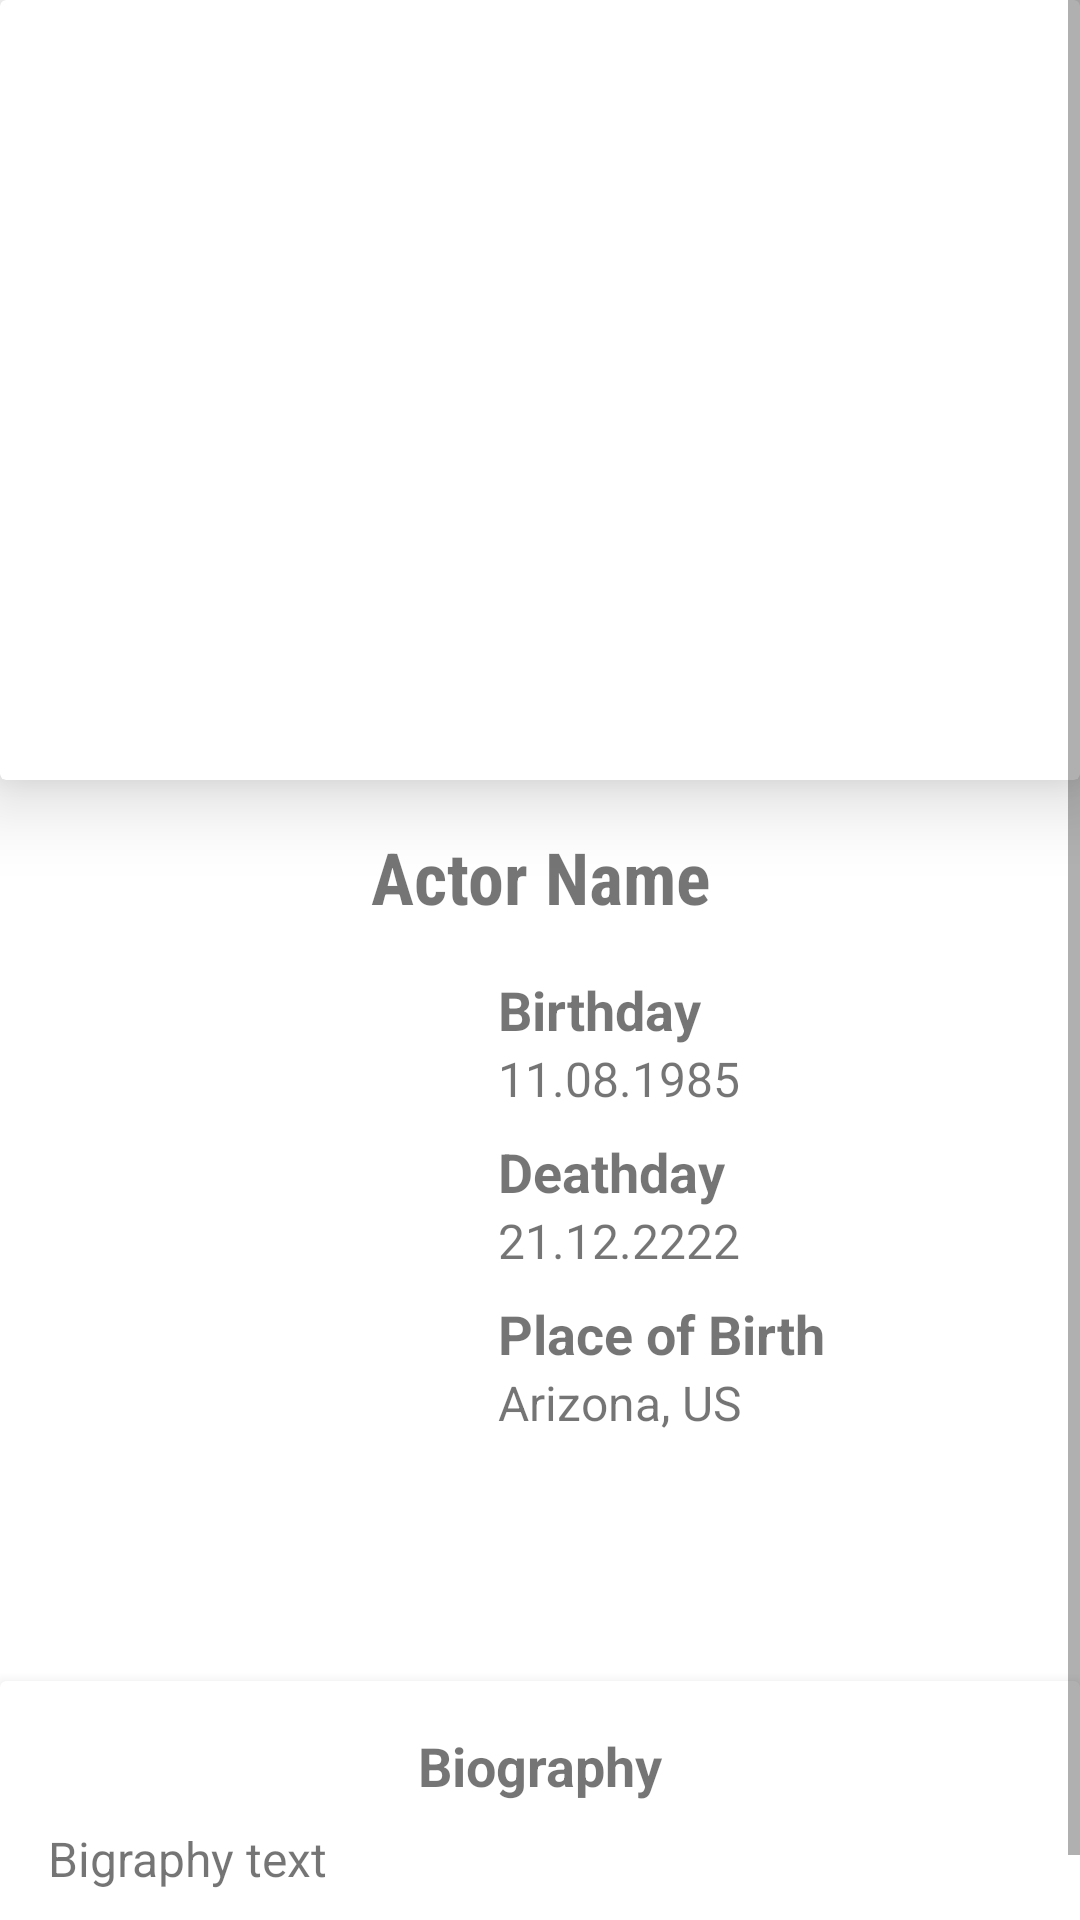

Produce the Android XML layout that renders to this screen, including the resource entries it uses.
<!-- AndroidManifest.xml: application theme Theme.MoviesApp -->
<!-- res/layout/activity_actor_profile.xml -->
<?xml version="1.0" encoding="utf-8"?>
<ScrollView
    xmlns:android="http://schemas.android.com/apk/res/android"
    xmlns:app="http://schemas.android.com/apk/res-auto"
    xmlns:tools="http://schemas.android.com/tools"
    android:layout_width="match_parent"
    android:layout_height="match_parent"
    tools:context=".ui.ActorProfileActivity">

    <androidx.constraintlayout.widget.ConstraintLayout
        android:layout_width="match_parent"
        android:layout_height="wrap_content">

        <androidx.cardview.widget.CardView
            android:id="@+id/cardviewPosterBig"
            android:layout_width="match_parent"
            android:layout_height="match_parent"
            app:cardElevation="15dp">

            <ImageView
                android:id="@+id/actorBackPoster"
                android:layout_width="match_parent"
                android:layout_height="wrap_content"
                android:minHeight="260dp"
                android:scaleType="fitXY"
                app:strokeColor="#FFFFFF"
                app:strokeWidth="1dp"
                app:layout_constraintEnd_toEndOf="parent"
                app:layout_constraintHorizontal_bias="1.0"
                app:layout_constraintStart_toStartOf="parent"
                app:layout_constraintTop_toTopOf="parent"
                tools:src="@drawable/ic_launcher_background"/>


        </androidx.cardview.widget.CardView>


        <com.google.android.material.imageview.ShapeableImageView
            android:id="@+id/actorImage"
            android:layout_width="134dp"
            android:layout_height="212dp"
            android:layout_marginStart="16dp"
            android:layout_marginTop="16dp"
            android:scaleType="fitXY"
            app:layout_constraintStart_toStartOf="parent"
            app:layout_constraintTop_toBottomOf="@+id/actorNameLastname"
            app:shapeAppearanceOverlay="@style/RoundedMedium"
            app:strokeColor="#FFFFFF"
            app:strokeWidth="1dp"
            tools:srcCompat="@tools:sample/avatars" />

        <TextView
            android:id="@+id/actorNameLastname"
            android:layout_width="wrap_content"
            android:layout_height="wrap_content"
            android:layout_marginTop="16dp"
            android:fontFamily="sans-serif-condensed"
            android:text="Actor Name"
            android:textAlignment="center"
            android:textSize="24sp"
            android:textStyle="bold"
            app:layout_constraintEnd_toEndOf="parent"
            app:layout_constraintStart_toStartOf="parent"
            app:layout_constraintTop_toBottomOf="@+id/cardviewPosterBig" />

        <TextView
            android:id="@+id/actorBirthday"
            android:layout_width="wrap_content"
            android:layout_height="wrap_content"
            android:layout_marginStart="16dp"
            android:layout_marginTop="16dp"
            android:text="Birthday"
            android:textSize="18sp"
            android:textStyle="bold"
            app:layout_constraintStart_toEndOf="@+id/actorImage"
            app:layout_constraintTop_toBottomOf="@+id/actorNameLastname" />

        <TextView
            android:id="@+id/actorBirthday_text"
            android:layout_width="wrap_content"
            android:layout_height="wrap_content"
            android:layout_marginStart="16dp"
            android:text="11.08.1985"
            android:textSize="16sp"
            app:layout_constraintStart_toEndOf="@+id/actorImage"
            app:layout_constraintTop_toBottomOf="@+id/actorBirthday" />

        <TextView
            android:id="@+id/actorDeathday"
            android:layout_width="wrap_content"
            android:layout_height="wrap_content"
            android:layout_marginStart="16dp"
            android:layout_marginTop="8dp"
            android:text="Deathday"
            android:textSize="18sp"
            android:textStyle="bold"
            app:layout_constraintStart_toEndOf="@+id/actorImage"
            app:layout_constraintTop_toBottomOf="@+id/actorBirthday_text" />

        <TextView
            android:id="@+id/actorDeathday_text"
            android:layout_width="wrap_content"
            android:layout_height="wrap_content"
            android:layout_marginStart="16dp"
            android:text="21.12.2222"
            android:textSize="16sp"
            app:layout_constraintStart_toEndOf="@+id/actorImage"
            app:layout_constraintTop_toBottomOf="@+id/actorDeathday" />

        <TextView
            android:id="@+id/actorPlaceOfBirth"
            android:layout_width="wrap_content"
            android:layout_height="wrap_content"
            android:layout_marginStart="16dp"
            android:layout_marginTop="8dp"
            android:text="Place of Birth"
            android:textSize="18sp"
            android:textStyle="bold"
            app:layout_constraintStart_toEndOf="@+id/actorImage"
            app:layout_constraintTop_toBottomOf="@+id/actorDeathday_text" />

        <TextView
            android:id="@+id/actorPlaceOfBirth_text"
            android:layout_width="wrap_content"
            android:layout_height="wrap_content"
            android:layout_marginStart="16dp"
            android:text="Arizona, US"
            android:textSize="16sp"
            app:layout_constraintStart_toEndOf="@+id/actorImage"
            app:layout_constraintTop_toBottomOf="@+id/actorPlaceOfBirth" />

        <androidx.cardview.widget.CardView
            android:id="@+id/cardView"
            android:layout_width="0dp"
            android:layout_height="wrap_content"
            android:layout_marginTop="24dp"
            android:backgroundTint="?attr/cardBackgroundColorCustom"
            app:cardElevation="7dp"
            app:layout_constraintEnd_toEndOf="parent"
            app:layout_constraintStart_toStartOf="parent"
            app:layout_constraintTop_toBottomOf="@+id/actorImage">

            <androidx.constraintlayout.widget.ConstraintLayout
                android:layout_width="match_parent"
                android:layout_height="match_parent">

                <TextView
                    android:id="@+id/actorBiography"
                    android:layout_width="wrap_content"
                    android:layout_height="wrap_content"
                    android:layout_marginTop="16dp"
                    android:text="Biography"
                    android:textSize="18sp"
                    android:textStyle="bold"
                    app:layout_constraintEnd_toEndOf="parent"
                    app:layout_constraintStart_toStartOf="parent"
                    app:layout_constraintTop_toTopOf="parent" />

                <TextView
                    android:id="@+id/actorBiography_text"
                    android:layout_width="match_parent"
                    android:layout_height="wrap_content"
                    android:layout_marginStart="16dp"
                    android:layout_marginTop="8dp"

                    android:layout_marginEnd="16dp"
                    android:layout_marginBottom="32dp"
                    android:text="Bigraphy text"
                    android:textSize="16sp"
                    app:layout_constraintBottom_toBottomOf="parent"
                    app:layout_constraintEnd_toEndOf="parent"
                    app:layout_constraintStart_toStartOf="parent"
                    app:layout_constraintTop_toBottomOf="@+id/actorBiography" />

            </androidx.constraintlayout.widget.ConstraintLayout>

        </androidx.cardview.widget.CardView>

    </androidx.constraintlayout.widget.ConstraintLayout>


</ScrollView>
<!-- resources referenced by this layout -->
<resources>
  <!-- drawable ic_launcher_background: png bitmap (mipmap-hdpi, 15619 bytes) -->
  <style name="RoundedMedium">
          <item name="cornerSize">2.5%</item>
      </style>
  <style name="Theme.MoviesApp" parent="Theme.MaterialComponents.DayNight.DarkActionBar">
          
          <item name="colorPrimary">#1564bf</item>
          <item name="colorPrimaryVariant">#003b8e</item>
          <item name="colorOnPrimary">@color/white</item>
          
          <item name="colorSecondary">@color/teal_200</item>
          <item name="colorSecondaryVariant">@color/teal_700</item>
          <item name="colorOnSecondary">@color/black</item>
          
          <item name="android:statusBarColor" tools:targetApi="l">?attr/colorPrimaryVariant</item>
          
      </style>
  <color name="white">#FFFFFFFF</color>
  <color name="teal_200">#FF03DAC5</color>
  <color name="teal_700">#FF018786</color>
  <color name="black">#FF000000</color>
</resources>
